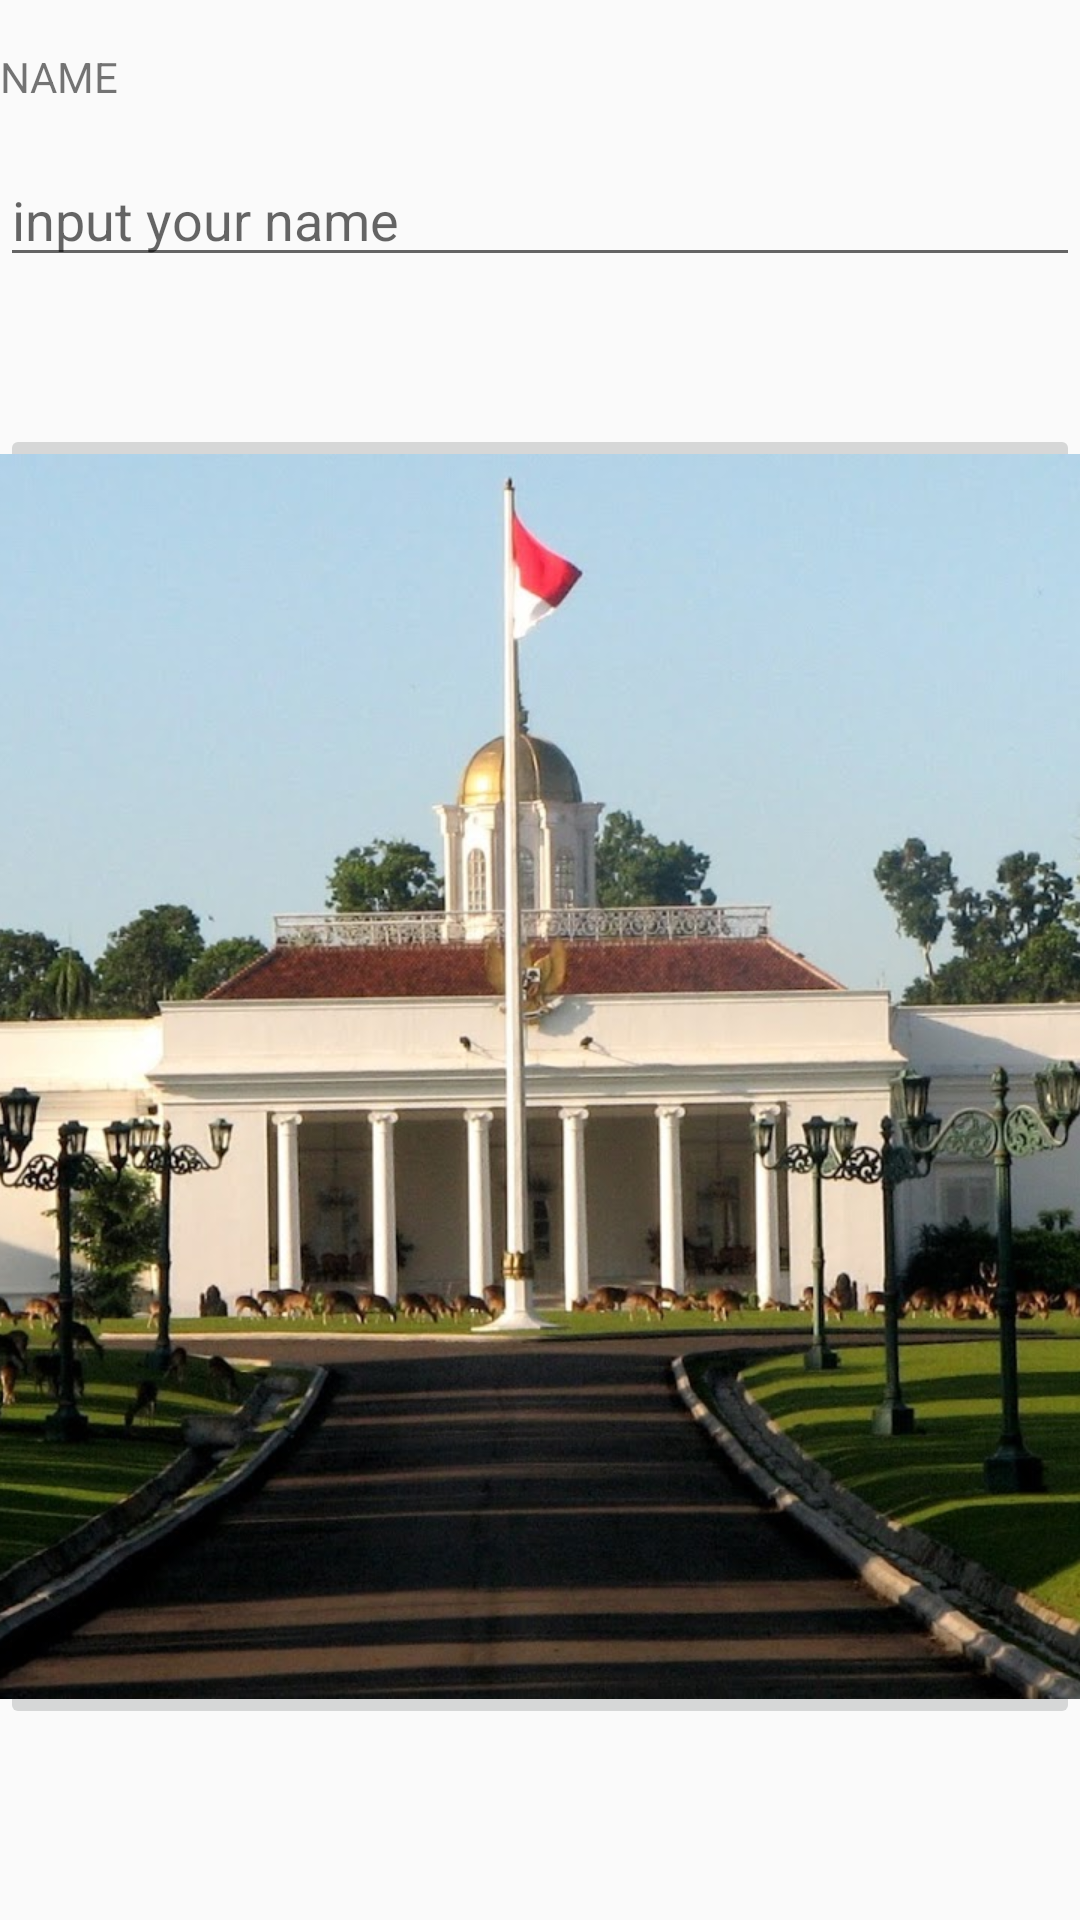

Here is an Android app screen rendered from its layout file. Give the layout XML and the strings, colors and styles it references.
<!-- AndroidManifest.xml: application theme AppTheme -->
<!-- res/layout/first.xml -->
<?xml version="1.0" encoding="utf-8"?>
<LinearLayout
    xmlns:android="http://schemas.android.com/apk/res/android"
    xmlns:app="http://schemas.android.com/apk/res-auto"
    xmlns:tools="http://schemas.android.com/tools"
    android:layout_width="wrap_content"
    android:layout_height="wrap_content"
    android:layout_gravity="center"
    android:orientation="vertical"
    tools:context=".MainActivity">
        <TextView
            android:layout_width="wrap_content"
            android:layout_height="wrap_content"
            android:layout_marginBottom="16dp"
            android:layout_marginTop="16dp"
            android:text="name"
            android:textAllCaps="true" />
        <EditText
            android:id="@+id/nama"
            android:layout_width="match_parent"
            android:layout_height="wrap_content"
            android:hint="input your name"
            android:inputType="textCapWords" />

        <LinearLayout
            android:layout_width="wrap_content"
            android:layout_height="wrap_content"
            android:layout_gravity="center"
            android:orientation="vertical">

        <ImageButton
            android:id="@+id/btnmulai"
            android:layout_width="match_parent"
            android:layout_height="match_parent"
            android:layout_gravity="center"
            android:layout_marginTop="49dp"
            android:src="@mipmap/mulai"/>
        </LinearLayout>

</LinearLayout>
<!-- resources referenced by this layout -->
<resources>
  <!-- mipmap mulai: png bitmap (mipmap-xhdpi, 298695 bytes) -->
  <style name="AppTheme" parent="Theme.AppCompat.Light.NoActionBar">
          
          <item name="colorPrimary">@color/colorPrimary</item>
          <item name="colorPrimaryDark">@color/colorPrimaryDark</item>
          <item name="colorAccent">@color/colorAccent</item>
      </style>
  <color name="colorPrimary">#ffa000</color>
  <color name="colorPrimaryDark">#00574B</color>
  <color name="colorAccent">#D81B60</color>
</resources>
